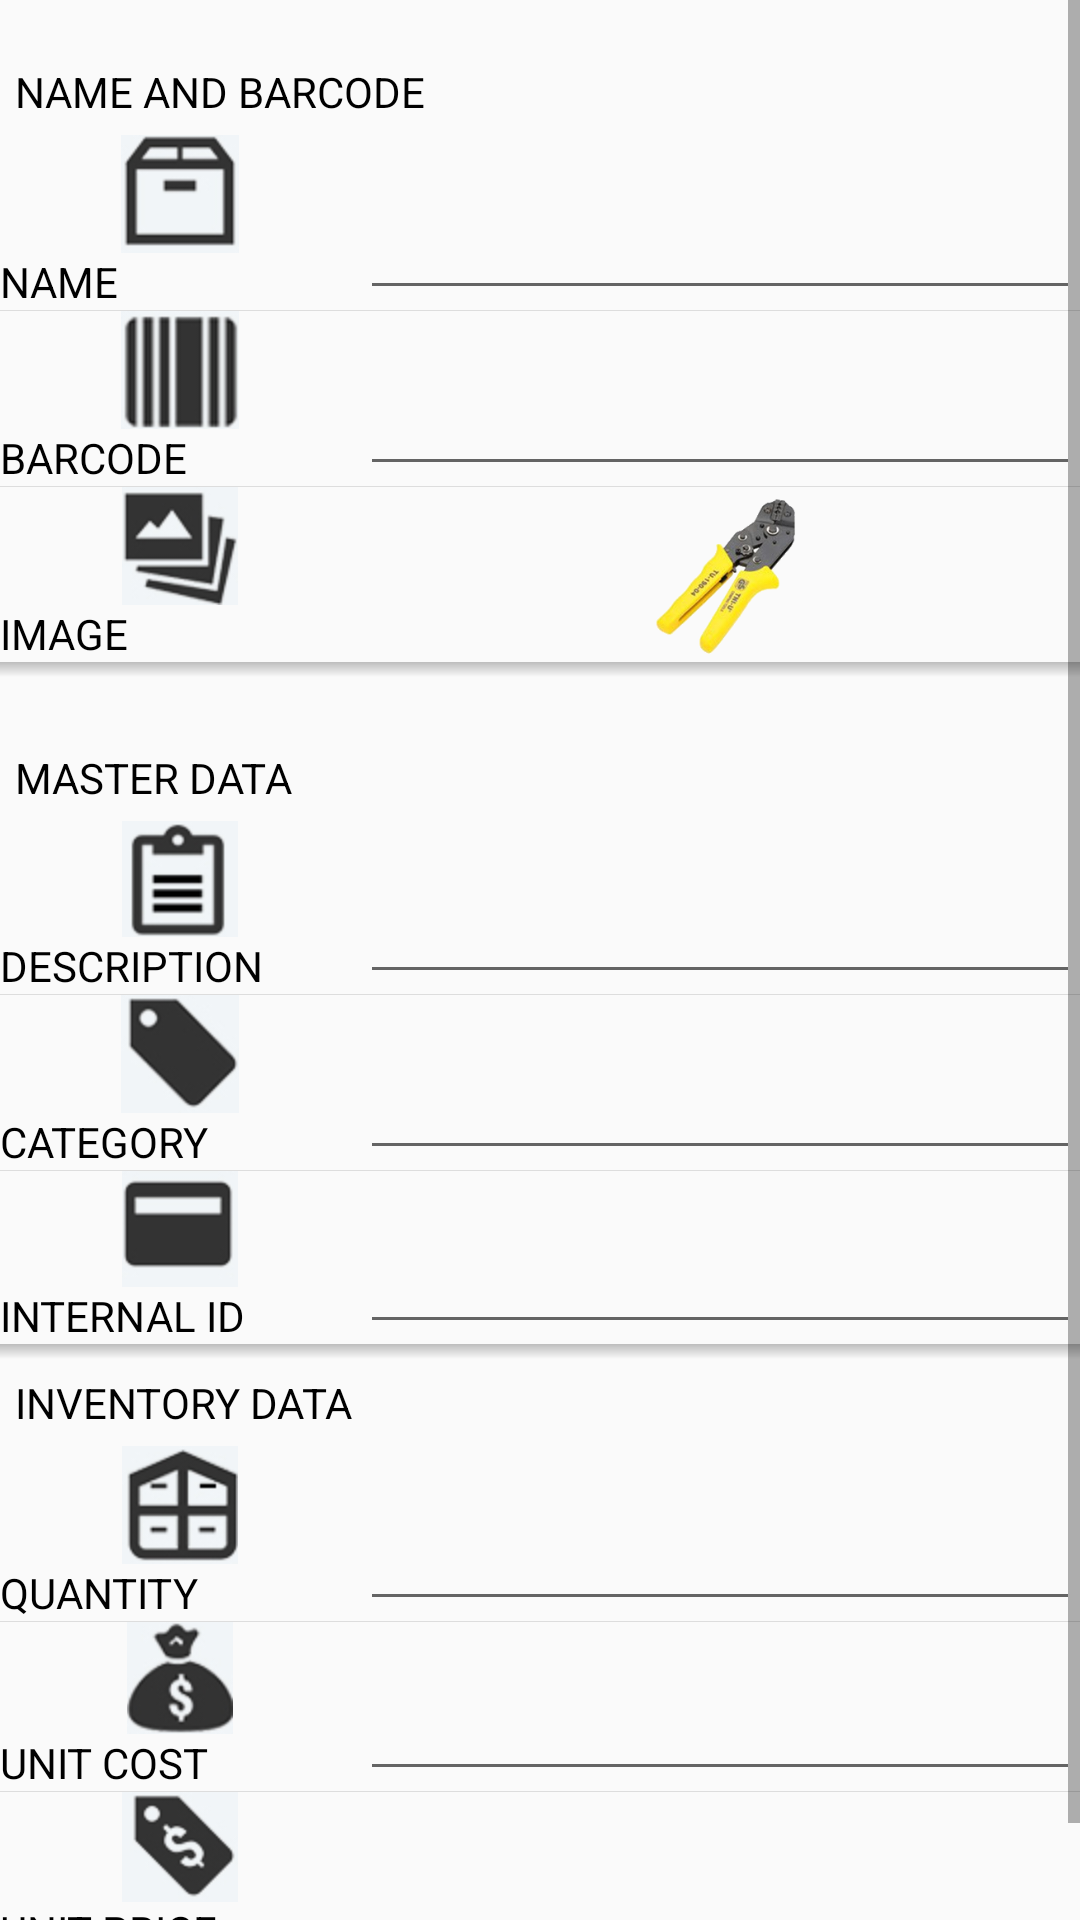

Write the Android layout XML for this screen, with the resource values it uses.
<!-- AndroidManifest.xml: application theme AppTheme -->
<!-- res/layout/activity_inventory_detail.xml -->
<ScrollView xmlns:android="http://schemas.android.com/apk/res/android"
    android:layout_width="match_parent"
    android:layout_height="match_parent"
            android:fillViewport="false"
            android:measureAllChildren="false">
    <LinearLayout
        android:orientation="vertical"
                    android:layout_width="match_parent"
                    android:layout_height="wrap_content"
                    android:paddingTop="@dimen/activity_vertical_margin"
                    android:paddingBottom="@dimen/activity_vertical_margin">
        <TextView
            android:layout_margin="5dp"
            android:textAllCaps="true"
            android:text="@string/part_1"
            android:layout_width="wrap_content"
            android:layout_height="wrap_content"/>
        <TableLayout
            android:layout_width="fill_parent"
            android:layout_height="wrap_content"
            android:divider="#000">
            <LinearLayout android:layout_width="fill_parent">
                <TextView
                    style="@style/DetailLabel"
                    android:drawableTop="@drawable/ic_name"
                    android:text="NAME"
                    android:layout_height="wrap_content"
                    android:layout_width="@dimen/detail_label_width"/>
                <EditText
                    android:id="@+id/detail_name"
                    style="@style/DetailEdit"
                    android:layout_height="fill_parent"
                    android:layout_width="fill_parent"/>
            </LinearLayout>
            <include layout="@layout/line" android:layout_width="fill_parent" android:layout_height="1px"/>
            <LinearLayout android:layout_width="fill_parent">
                <TextView
                    style="@style/DetailLabel"
                    android:drawableTop="@drawable/ic_barcode"
                    android:text="BARCODE"
                    android:layout_height="wrap_content"
                    android:layout_width="@dimen/detail_label_width"/>
                <EditText
                    android:id="@+id/detail_barcode"
                    style="@style/DetailEdit"
                    android:layout_height="fill_parent"
                    android:layout_width="fill_parent"/>
            </LinearLayout>
            <include layout="@layout/line" android:layout_width="fill_parent" android:layout_height="1px"/>
            <LinearLayout android:layout_width="fill_parent">
                <TextView
                    style="@style/DetailLabel"
                    android:drawableTop="@drawable/ic_image"
                    android:text="IMAGE"
                    android:layout_height="wrap_content"
                    android:layout_width="@dimen/detail_label_width"/>
                <ImageView
                    android:id="@+id/detail_image"
                    style="@style/DetailEdit"
                    android:src="@drawable/default_inventory"
                    android:layout_height="fill_parent"
                    android:layout_width="fill_parent"/>
            </LinearLayout>
            <include layout="@layout/shadow" android:layout_width="fill_parent" android:layout_height="5dp"/>
        </TableLayout>

        <TextView
            android:layout_marginLeft="10dp"
            android:textColor="@android:color/darker_gray"
            android:id="@+id/last_modified"
            android:layout_width="wrap_content"
            android:layout_height="wrap_content"/>

        <TextView
            android:layout_margin="5dp"
            android:textAllCaps="true"
            android:text="@string/part_2"
            android:layout_width="wrap_content"
            android:layout_height="wrap_content"/>
        <TableLayout
            android:layout_width="fill_parent"
            android:layout_height="wrap_content"
            android:divider="#000">
            <LinearLayout android:layout_width="fill_parent">
                <TextView
                    style="@style/DetailLabel"
                    android:drawableTop="@drawable/ic_description"
                    android:text="DESCRIPTION"
                    android:layout_height="wrap_content"
                    android:layout_width="@dimen/detail_label_width"/>
                <EditText
                    android:id="@+id/detail_description"
                    style="@style/DetailEdit"
                    android:layout_height="fill_parent"
                    android:layout_width="fill_parent"/>
            </LinearLayout>
            <include layout="@layout/line" android:layout_width="fill_parent" android:layout_height="1px"/>
            <LinearLayout android:layout_width="fill_parent">
                <TextView
                    style="@style/DetailLabel"
                    android:drawableTop="@drawable/ic_category"
                    android:text="CATEGORY"
                    android:layout_height="wrap_content"
                    android:layout_width="@dimen/detail_label_width"/>
                <EditText
                    android:id="@+id/detail_category"
                    style="@style/DetailEdit"
                    android:layout_height="fill_parent"
                    android:layout_width="fill_parent"/>
            </LinearLayout>
            <include layout="@layout/line" android:layout_width="fill_parent" android:layout_height="1px"/>
            <LinearLayout android:layout_width="fill_parent">
                <TextView
                    style="@style/DetailLabel"
                    android:drawableTop="@drawable/ic_internal_id"
                    android:text="INTERNAL ID"
                    android:layout_height="wrap_content"
                    android:layout_width="@dimen/detail_label_width"/>
                <EditText
                    android:id="@+id/detail_internal_id"
                    style="@style/DetailEdit"
                    android:layout_height="fill_parent"
                    android:layout_width="fill_parent"/>
            </LinearLayout>
            <include layout="@layout/shadow" android:layout_width="fill_parent" android:layout_height="5dp"/>
        </TableLayout>

        <TextView
            android:layout_margin="5dp"
            android:textAllCaps="true"
            android:text="@string/part_3"
            android:layout_width="wrap_content"
            android:layout_height="wrap_content"/>
        <TableLayout
            android:layout_width="fill_parent"
            android:layout_height="wrap_content"
            android:divider="#000">
            <LinearLayout android:layout_width="fill_parent">
                <TextView
                    style="@style/DetailLabel"
                    android:drawableTop="@drawable/ic_quantity"
                    android:text="QUANTITY"
                    android:layout_height="wrap_content"
                    android:layout_width="@dimen/detail_label_width"/>
                <EditText
                    android:id="@+id/detail_quantity"
                    style="@style/DetailEdit"
                    android:layout_height="fill_parent"
                    android:layout_width="fill_parent"/>
            </LinearLayout>
            <include layout="@layout/line" android:layout_width="fill_parent" android:layout_height="1px"/>
            <LinearLayout android:layout_width="fill_parent">
                <TextView
                    style="@style/DetailLabel"
                    android:drawableTop="@drawable/ic_cost"
                    android:text="UNIT COST"
                    android:layout_height="wrap_content"
                    android:layout_width="@dimen/detail_label_width"/>
                <EditText
                    android:id="@+id/detail_cost"
                    style="@style/DetailEdit"
                    android:layout_height="fill_parent"
                    android:layout_width="fill_parent"/>
            </LinearLayout>
            <include layout="@layout/line" android:layout_width="fill_parent" android:layout_height="1px"/>
            <LinearLayout android:layout_width="fill_parent">
                <TextView
                    style="@style/DetailLabel"
                    android:drawableTop="@drawable/ic_price"
                    android:text="UNIT PRICE"
                    android:layout_height="wrap_content"
                    android:layout_width="@dimen/detail_label_width"/>
                <EditText
                    android:id="@+id/detail_price"
                    style="@style/DetailEdit"
                    android:layout_height="fill_parent"
                    android:layout_width="fill_parent"/>
            </LinearLayout>
            <include layout="@layout/shadow" android:layout_width="fill_parent" android:layout_height="5dp"/>
        </TableLayout>
    </LinearLayout>
</ScrollView>
<!-- res/layout/line.xml (included above) -->
<?xml version="1.0" encoding="utf-8"?>
<View xmlns:android="http://schemas.android.com/apk/res/android"
      android:layout_width="fill_parent"
      android:background="#ddd"
      android:layout_height="1px">

</View>
<!-- res/layout/shadow.xml (included above) -->
<?xml version="1.0" encoding="utf-8"?>
<View xmlns:android="http://schemas.android.com/apk/res/android"
      android:layout_width="match_parent"
      android:layout_marginBottom="15dp"
      android:background="@drawable/shadow"
      android:layout_height="5px">

</View>
<!-- resources referenced by this layout -->
<resources>
  <dimen name="activity_vertical_margin">16dp</dimen>
  <dimen name="detail_label_width">120dp</dimen>
  <!-- drawable default_inventory: png bitmap (drawable-hdpi, 38386 bytes) -->
  <!-- drawable ic_barcode: png bitmap (drawable-hdpi, 2006 bytes) -->
  <!-- drawable ic_category: png bitmap (drawable-hdpi, 3234 bytes) -->
  <!-- drawable ic_cost: png bitmap (drawable-hdpi, 3816 bytes) -->
  <!-- drawable ic_description: png bitmap (drawable-hdpi, 2409 bytes) -->
  <!-- drawable ic_image: png bitmap (drawable-hdpi, 3657 bytes) -->
  <!-- drawable ic_internal_id: png bitmap (drawable-hdpi, 1214 bytes) -->
  <!-- drawable ic_name: png bitmap (drawable-hdpi, 2256 bytes) -->
  <!-- drawable ic_price: png bitmap (drawable-hdpi, 3273 bytes) -->
  <!-- drawable ic_quantity: png bitmap (drawable-hdpi, 3698 bytes) -->
  <!-- drawable shadow (drawable) -->
  <?xml version="1.0" encoding="utf-8"?>
  <shape xmlns:android="http://schemas.android.com/apk/res/android">
      <gradient android:startColor="#7777" android:endColor="#0777" android:angle="-90"/>
  </shape>
  <string name="part_1">Name and Barcode</string>
  <string name="part_2">Master data</string>
  <string name="part_3">INVENTORY DATA</string>
  <style name="AppTheme" parent="@style/Theme.AppCompat.Light.DarkActionBar">
          <item name="actionBarStyle">@style/MyActionBar</item>
          <item name="android:textViewStyle">@style/MyTextViewStyle</item>
          <item name="colorPrimaryDark">#07c</item>
          <item name="drawerArrowStyle">@style/DrawerArrowStyle</item>
          <item name="android:editTextStyle">@style/App_EditTextStyle</item>
          <item name="android:autoCompleteTextViewStyle">@style/App_EditTextStyle</item>
          <item name="android:windowContentOverlay">@null</item>
      </style>
  <style name="MyActionBar" parent="@style/Widget.AppCompat.Light.ActionBar.Solid">
          <item name="android:background">@color/primary</item>
          <item name="background">@color/primary</item>
      </style>
  <style name="MyTextViewStyle" parent="android:Widget.TextView">
          <item name="android:textColor">@android:color/black</item>
      </style>
  <style name="DrawerArrowStyle" parent="Widget.AppCompat.DrawerArrowToggle">
          <item name="spinBars">true</item>
          <item name="color">@android:color/white</item>
      </style>
  <style name="App_EditTextStyle" parent="@android:style/Widget.EditText">
          <item name="android:background">@drawable/edit_bg</item>
          <item name="android:paddingLeft">10dp</item>
  
      </style>
  <color name="primary">#0bf</color>
  <!-- drawable edit_bg (drawable) -->
  <?xml version="1.0" encoding="utf-8"?>
  <shape android:shape="rectangle" xmlns:android="http://schemas.android.com/apk/res/android">
      <solid android:color="#fff" />
      <padding android:bottom="5px" android:top="5px" android:left="5px" android:right="5px" />
      <stroke android:color="#ccc" android:width="1px" />
  
  </shape>
</resources>
